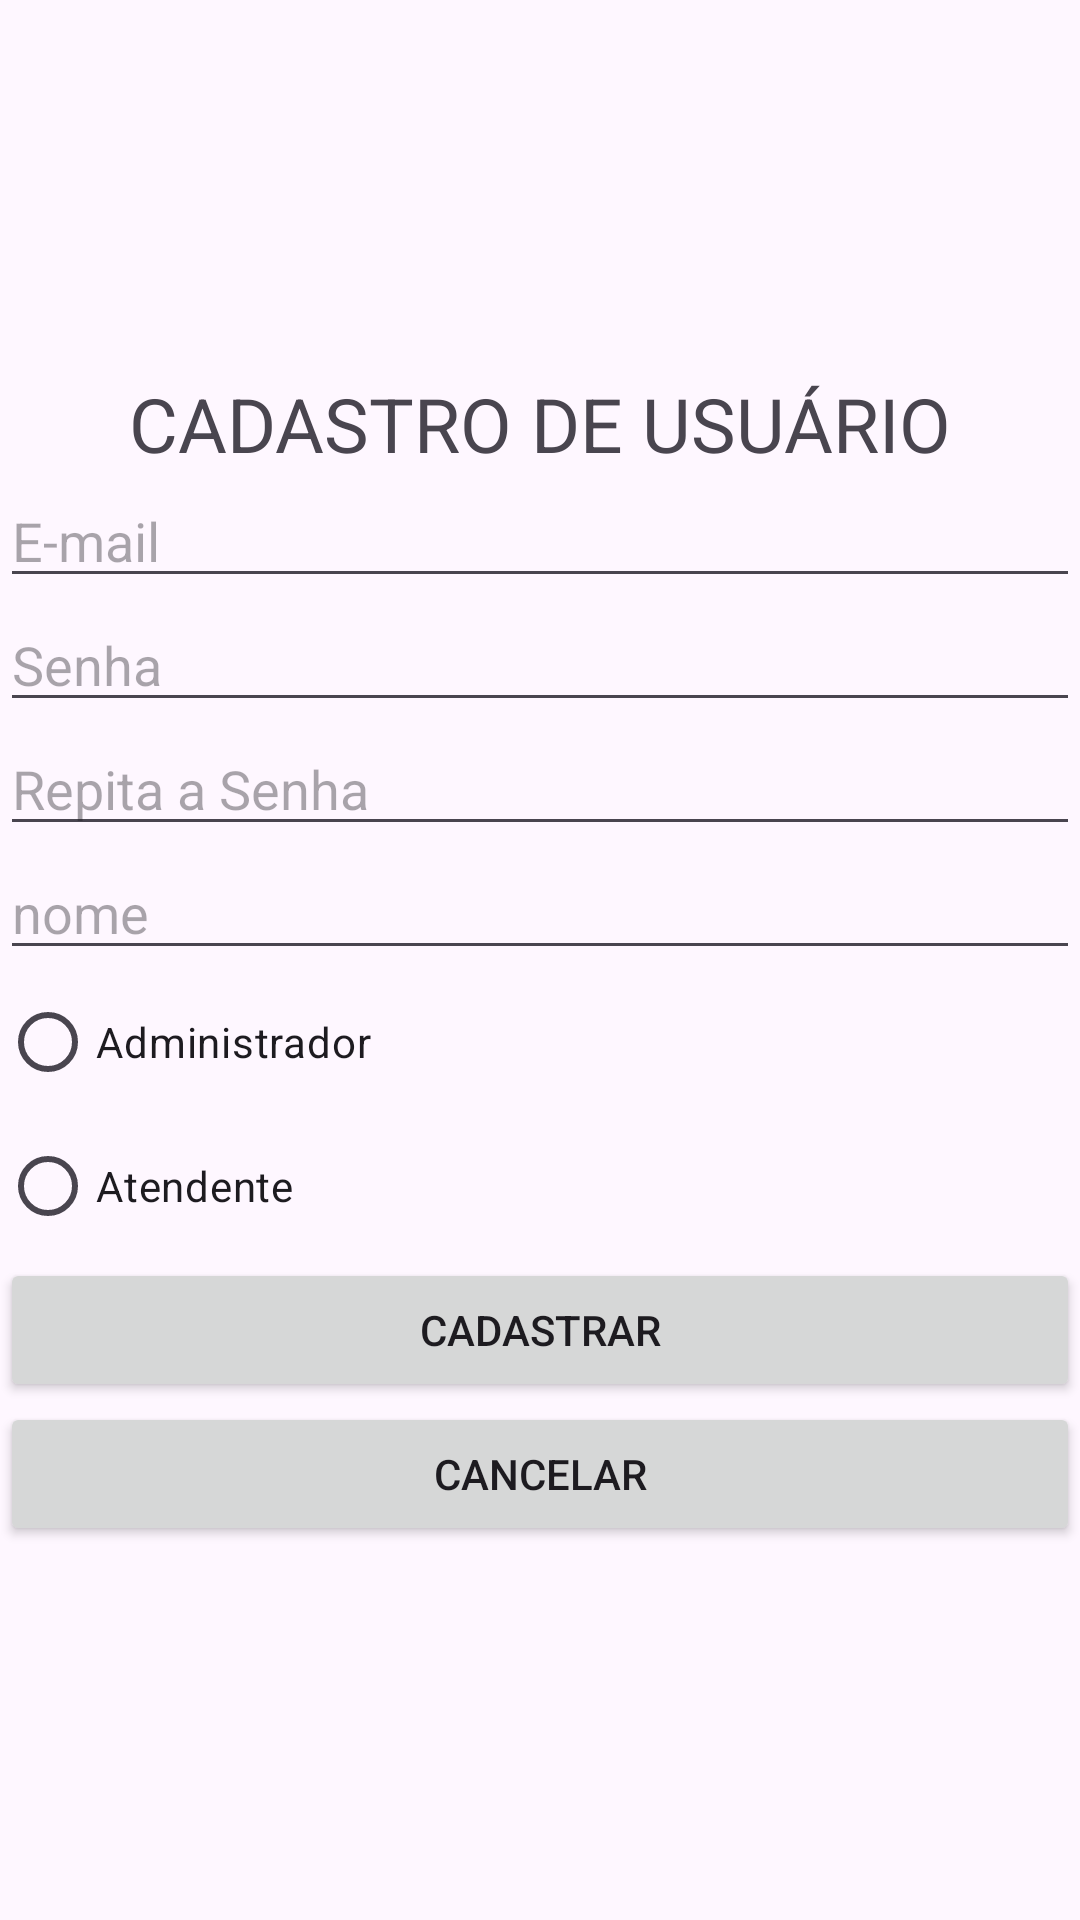

Layout XML and referenced resources for this Android screen:
<!-- AndroidManifest.xml: application theme Theme.CursoAndroidFirebase -->
<!-- res/layout/activity_cadastro_usuario.xml -->
<?xml version="1.0" encoding="utf-8"?>
<LinearLayout xmlns:android="http://schemas.android.com/apk/res/android"
    xmlns:tools="http://schemas.android.com/tools"
    android:id="@+id/main"
    android:layout_width="match_parent"
    android:layout_height="match_parent"
    tools:context=".Activity.CadastroUsuario"
    android:orientation="vertical"
    android:layout_marginTop="16dp"
    android:layout_marginBottom="16dp"
    android:layout_marginLeft="16dp"
    android:gravity="center"
    android:layout_marginRight="16dp">

    <TextView
        android:layout_width="match_parent"
        android:gravity="center_horizontal"
        android:text="CADASTRO DE USUÁRIO"
        android:textAlignment="center"
        android:textSize="25sp"
        android:layout_height="wrap_content"/>
    <EditText
        android:id="@+id/edtCadEmail"
        android:hint="E-mail"
        android:inputType="textEmailAddress"
        android:layout_width="match_parent"
        android:layout_height="wrap_content"/>
    <EditText
        android:id="@+id/edtCadSenha1"
        android:hint="Senha"
        android:inputType="textPassword"
        android:layout_width="match_parent"
        android:layout_height="wrap_content"/>
    <EditText
        android:id="@+id/edtCadSenha2"
        android:hint="Repita a Senha"
        android:inputType="textPassword"
        android:layout_width="match_parent"
        android:layout_height="wrap_content"/>
    <EditText
        android:id="@+id/edtCadNome"
        android:hint="nome"
        android:inputType="text"
        android:layout_width="match_parent"
        android:layout_height="wrap_content"/>
    <RadioGroup
        android:layout_width="match_parent"
        android:layout_height="wrap_content"
        >
        <RadioButton
            android:id="@+id/rbAdmin"
            android:layout_width="match_parent"
            android:text="Administrador"
            android:layout_height="wrap_content"/>
        <RadioButton
            android:id="@+id/rbAtend"
            android:layout_width="match_parent"
            android:text="Atendente"
            android:layout_height="wrap_content"/>
        
    </RadioGroup>
        

    <Button
        android:id="@+id/btnCadastrar"
        android:layout_width="match_parent"
        android:text="CADASTRAR"
        android:layout_height="wrap_content"/>
    <Button
        android:id="@+id/btnCancelar"
        android:layout_width="match_parent"
        android:text="CANCELAR"
        android:layout_height="wrap_content"/>


</LinearLayout>
<!-- resources referenced by this layout -->
<resources>
  <style name="Theme.CursoAndroidFirebase" parent="Base.Theme.CursoAndroidFirebase" />
  <style name="Base.Theme.CursoAndroidFirebase" parent="Theme.Material3.DayNight.NoActionBar">
          
          
      </style>
</resources>
